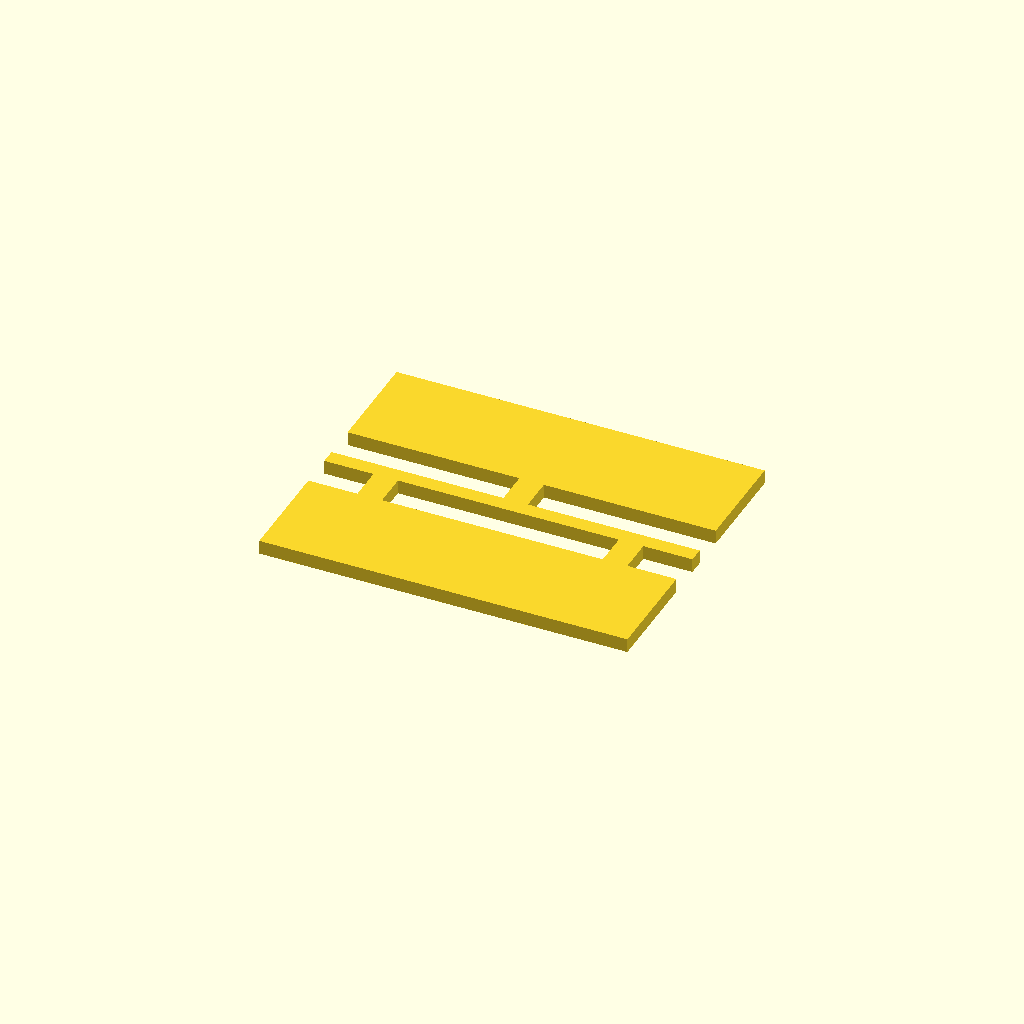
Cell 1: rendered with the file's own defaults.
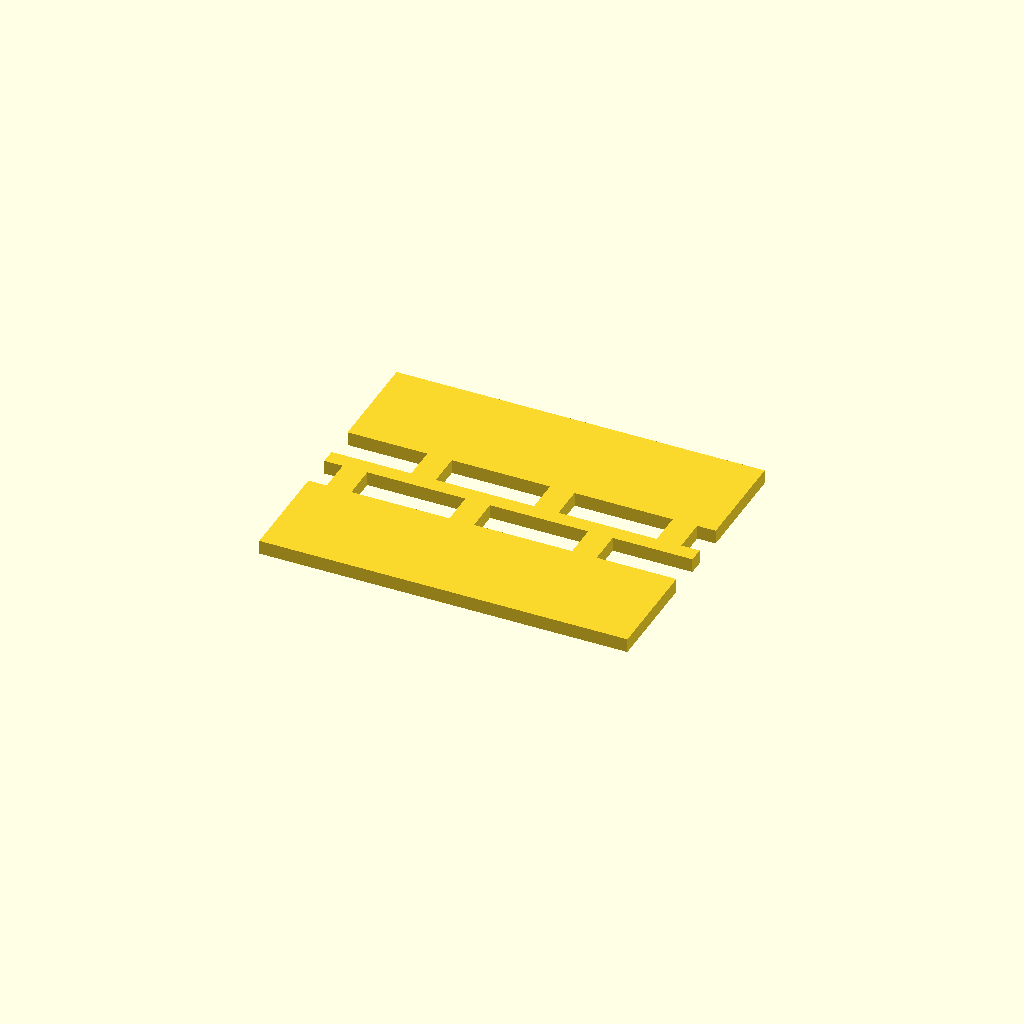
Cell 2: fingers = 6 (everything else at default).
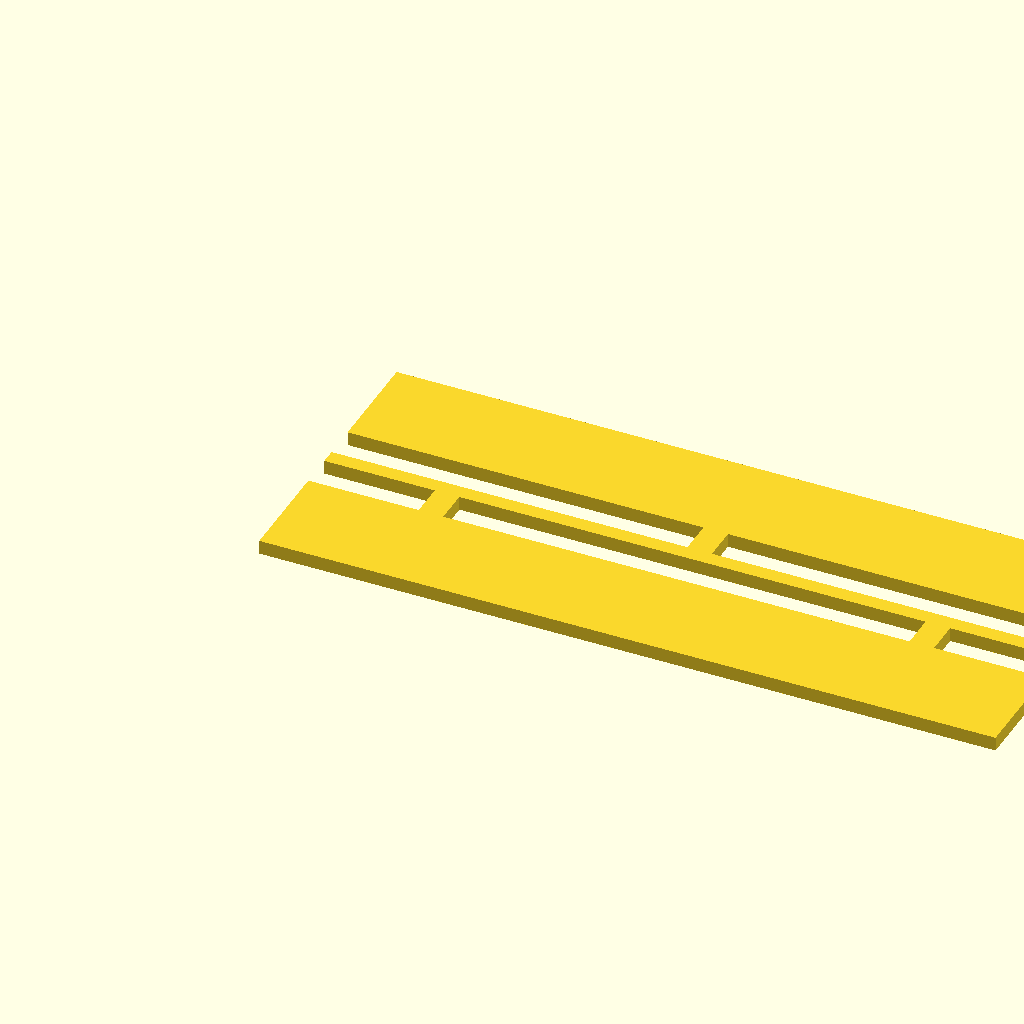
Cell 3: hinge_w = 105 (everything else at default).
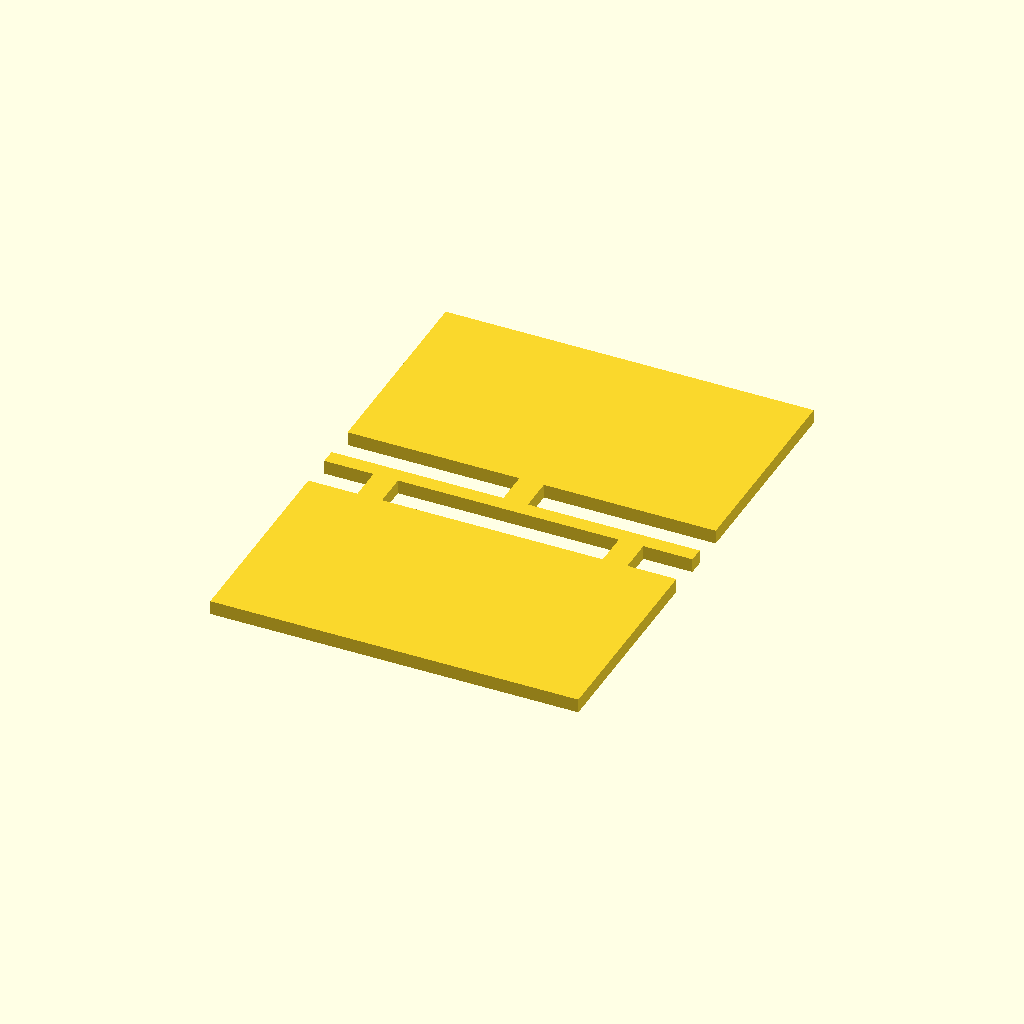
Cell 4 — panel_d set to 30, the other parameters unchanged.
All cells are drawn from one camera (rotation 55°, 0°, 25°, orthographic, colour scheme Cornfield), so only the parameter changes between them.
The OpenSCAD source (designs/let-folding-panel/let-folding-panel-coupon.scad):
// Tuned-flexure coupon (PRINT THIS FIRST): the production LET joint at hand
// scale — 2 A-fingers + 1 B-finger, so 2 real torsion spans, straight from
// the production modules (nothing copied). Fold it to 90° and cycle it ~50
// times; it should fold smooth and hold. Feels wrong? Stiffness is t^3 —
// tune t in ±0.2 steps (sweep in NOTES.md "Print this first"); TEARING is
// strain (θ·r/L), so fix tears by lengthening L (drop a finger) or narrowing
// w, not by thickening t.
include <let-folding-panel.scad>
fingers = 3;     // one full torsion pair
hinge_w = 52.5;  // = 3 × pitch — panels end flush with the bar
panel_d = 15;    // short panels: the joint is what you are testing
Customizer parameters (derived from the source; name, type, default, range or options):
fingers: number, default 3
hinge_w: number, default 52.5
panel_d: number, default 15
